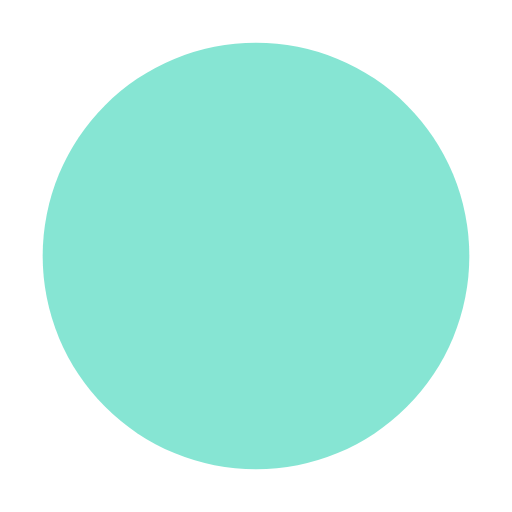
t = 0.00 s
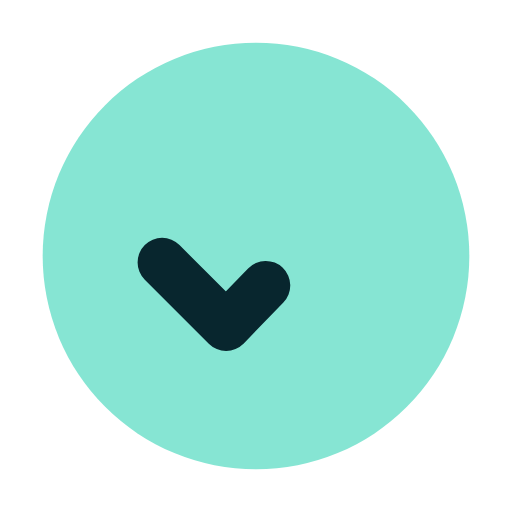
t = 0.11 s
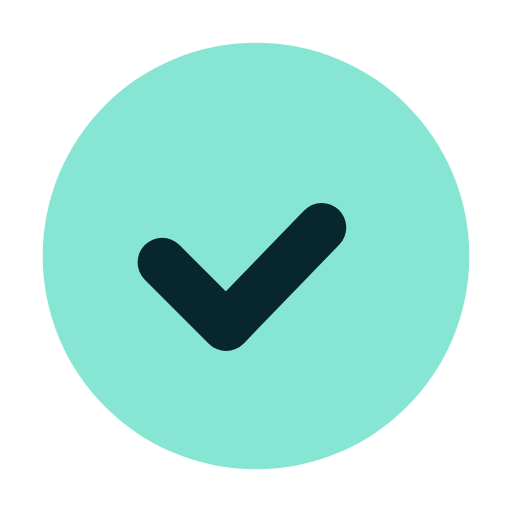
t = 0.22 s
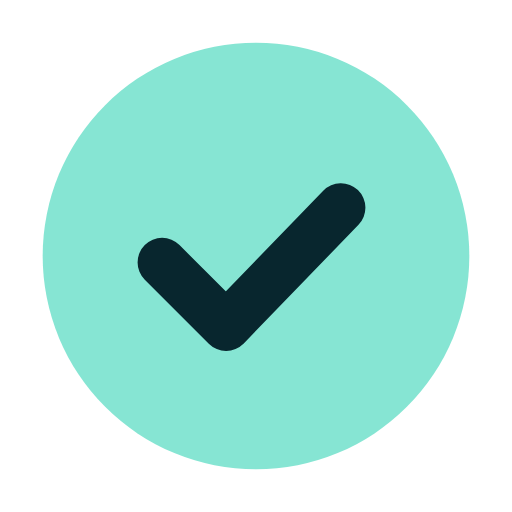
t = 0.34 s
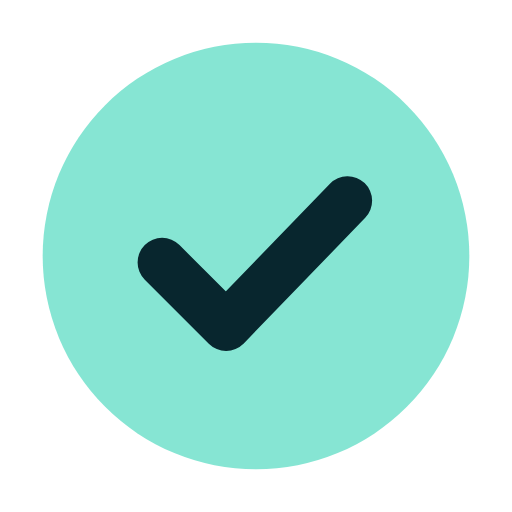
t = 0.43 s
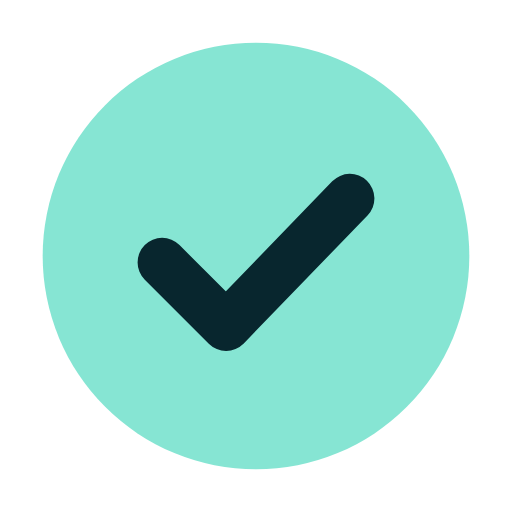
t = 0.56 s

The animated SVG that drew these frames (rendered in a browser with its animation timeline set to each time). Animation: 5 CSS @keyframes rules; one cycle of 0.56 s.

<svg xmlns="http://www.w3.org/2000/svg" width="24" height="24" viewBox="0 0 24 24" class="srm srm-g-success" data-motion="glyph-success" data-theme="on-dark" data-paused="false" data-reduced="false" style="--srm-floor:0.55" color-interpolation="sRGB" focusable="false" role="img" aria-label="已确认"><title>已确认</title><style>.srm{overflow:visible}.srm .srm-anim{transform-box:fill-box;transform-origin:center}@keyframes srm13-breathe{0%,100%{opacity:1}50%{opacity:var(--srm-floor,.55)}}@keyframes srm13-seq{0%,25%,100%{opacity:var(--srm-floor,.55)}45%,70%{opacity:1}}@keyframes srm13-pop{from{opacity:.4;transform:scale(.72)}to{opacity:1;transform:none}}@keyframes srm13-fade{from{opacity:0}to{opacity:1}}.srm[data-paused="true"] .srm-anim,[data-motion-paused="true"] .srm .srm-anim{animation-play-state:paused!important}.srm[data-reduced="true"] .srm-anim,[data-motion-reduced="true"] .srm .srm-anim{animation:none!important}.srm[data-reduced="true"] .srm-progress-value,[data-motion-reduced="true"] .srm .srm-progress-value{transition:none!important}@media (prefers-reduced-motion:reduce){.srm .srm-anim{animation:none!important}.srm .srm-progress-value{transition:none!important}}.srm-g-success .srm-gcheck{stroke-dasharray:1;animation:srm13-gdraw 560ms cubic-bezier(.22,.7,.28,1) both}@keyframes srm13-gdraw{from{stroke-dashoffset:1}to{stroke-dashoffset:0}}</style><circle cx="12" cy="12" r="10" fill="#86E5D3"/><path class="srm-anim srm-gcheck" pathLength="1" d="M7.6 12.3 L10.6 15.3 L16.4 9.3" fill="none" stroke="#08262E" stroke-width="2.3" stroke-linecap="round" stroke-linejoin="round"/></svg>
